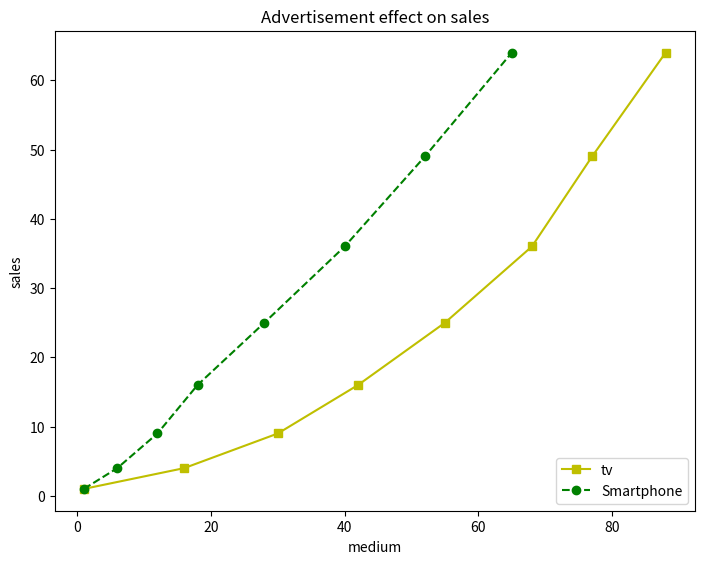

The script that saved this image:
import matplotlib.pyplot as plt
#from matplotlib import *
y = [1,4,9,16,25,36,49,64]
x1 = [1,16,30,42,55,68,77,88]
x2 = [1,6,12,18,28,40,52,65]
fig = plt.figure()
ax = fig.add_axes([0,0,1,1])
l1 = ax.plot(x1,y,'ys-')
l2 = ax.plot(x2,y,'go--')
ax.legend(labels = ('tv','Smartphone'), loc = 'lower right')
ax.set_title("Advertisement effect on sales")
ax.set_xlabel('medium')
ax.set_ylabel('sales')
plt.show()